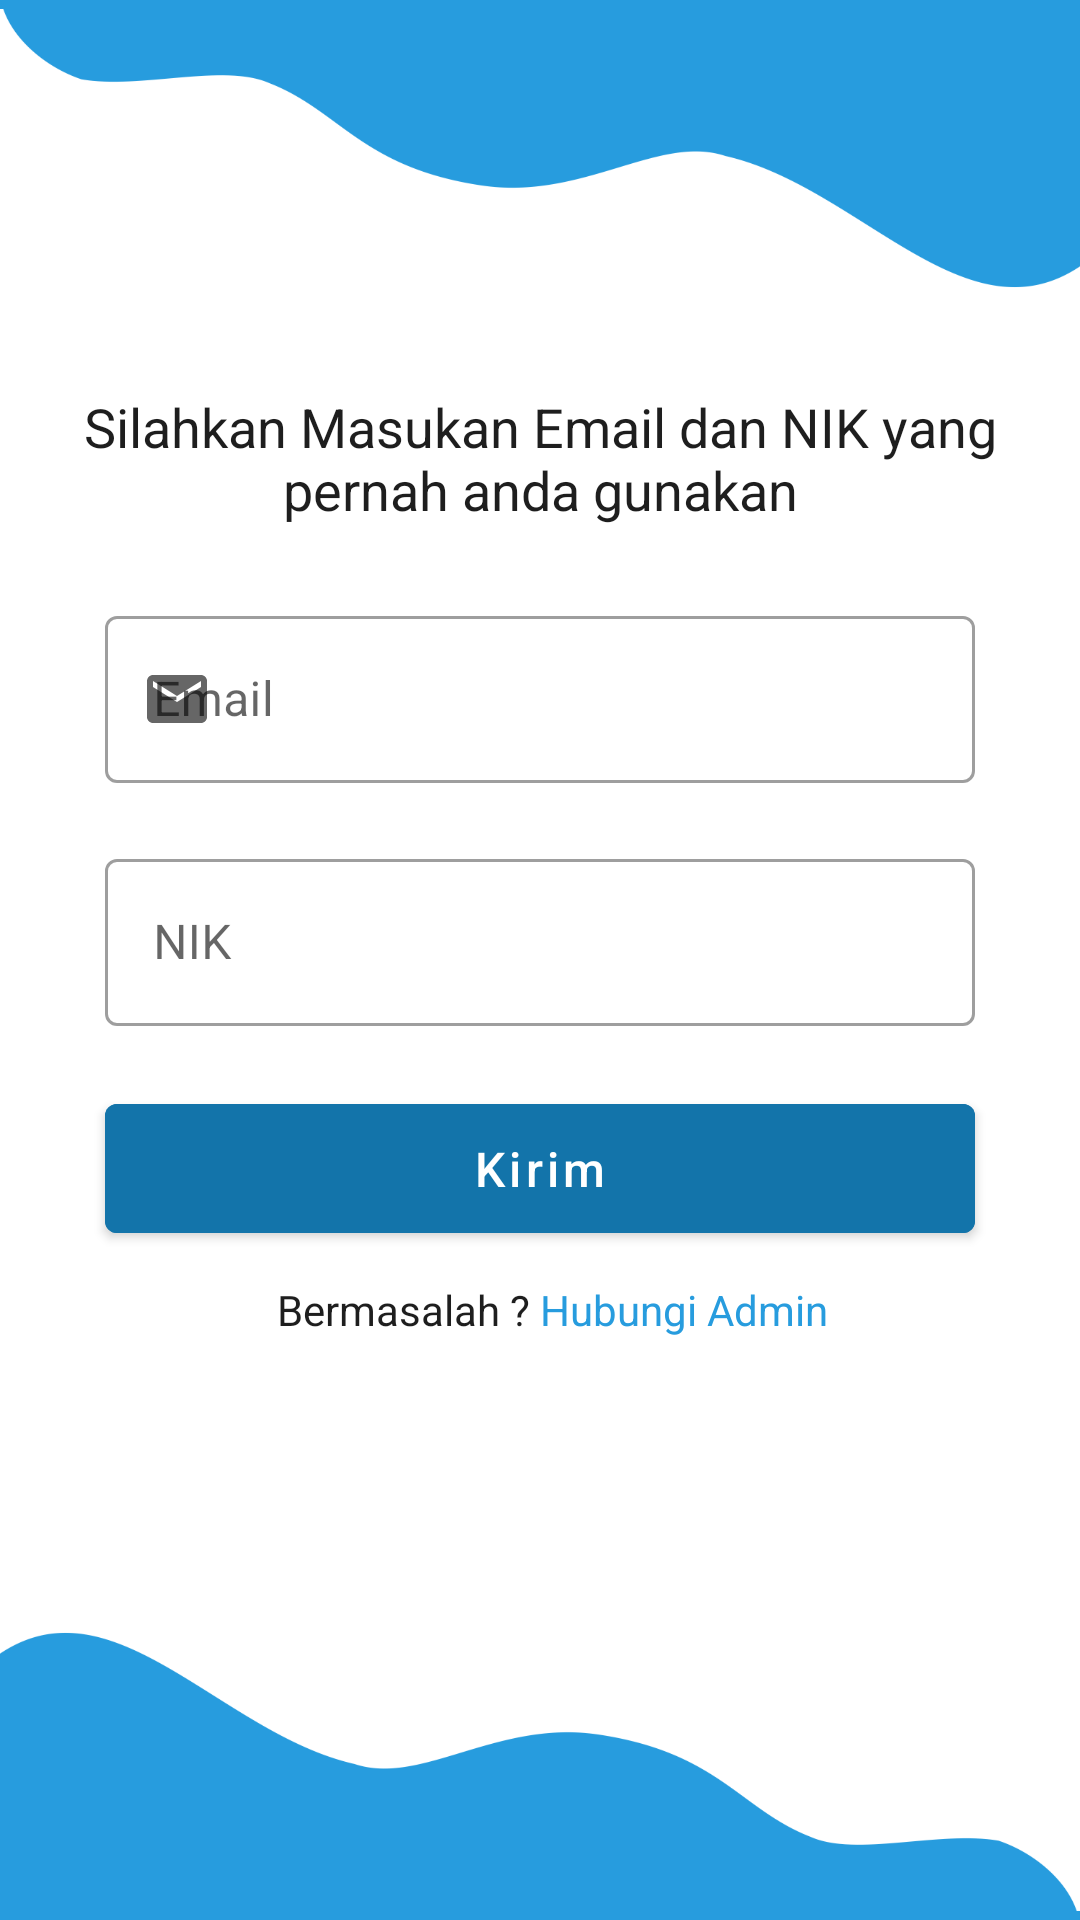

The Android layout XML behind this screen, and the referenced resources:
<!-- AndroidManifest.xml: application theme AppTheme -->
<!-- res/layout/activity_lupa_password.xml -->
<?xml version="1.0" encoding="utf-8"?>
<RelativeLayout xmlns:android="http://schemas.android.com/apk/res/android"
    xmlns:app="http://schemas.android.com/apk/res-auto"
    xmlns:tools="http://schemas.android.com/tools"
    android:layout_width="match_parent"
    android:layout_height="match_parent"
    tools:context=".activity.LupaPasswordActivity">
    <LinearLayout
        android:layout_width="match_parent"
        android:layout_height="3dp"
        android:background="@color/bg_btn_color"
        android:layout_alignParentTop="true"/>
    <ImageView
        android:layout_width="match_parent"
        android:layout_height="97dp"
        android:src="@drawable/assetbg1" />
    <ImageView
        android:rotation="180"
        android:layout_alignParentBottom="true"
        android:layout_width="match_parent"
        android:layout_height="97dp"
        android:src="@drawable/assetbg1" />
    <LinearLayout
        android:layout_width="match_parent"
        android:layout_height="3dp"
        android:background="@color/bg_btn_color"
        android:layout_alignParentBottom="true"/>

    <TextView
        android:layout_width="match_parent"
        android:layout_height="wrap_content"
        android:layout_marginTop="120dp"
        android:padding="10dp"
        android:textAlignment="center"
        android:text="Silahkan Masukan Email dan NIK yang pernah anda gunakan"
        android:textColor="@color/ColorBlack"
        android:textSize="18dp" />

    <LinearLayout
        android:layout_marginTop="160dp"
        android:layout_width="match_parent"
        android:layout_height="match_parent"
        android:gravity="center_horizontal"
        android:orientation="vertical">


        <com.google.android.material.textfield.TextInputLayout
            android:layout_marginTop="40dp"
            style="@style/Widget.MaterialComponents.TextInputLayout.OutlinedBox"
            android:backgroundTint="@color/bg_btn_color"
            android:layout_width="290dp"
            android:layout_height="wrap_content"
            app:startIconDrawable="@drawable/ic_baseline_email_24"
            app:hintAnimationEnabled="true"
            android:hint="Email">
            <com.google.android.material.textfield.TextInputEditText
                android:id="@+id/lp_email"
                android:layout_width="match_parent"
                android:layout_height="wrap_content"
                />
        </com.google.android.material.textfield.TextInputLayout>

        <com.google.android.material.textfield.TextInputLayout
            android:layout_marginTop="20dp"
            style="@style/Widget.MaterialComponents.TextInputLayout.OutlinedBox"
            android:backgroundTint="@color/bg_btn_color"
            android:layout_width="290dp"
            android:layout_height="wrap_content"
            app:startIconDrawable="@drawable/ic_baseline_credit_card_24"
            app:hintAnimationEnabled="true"
            android:hint="NIK">
            <com.google.android.material.textfield.TextInputEditText
                android:id="@+id/lp_nik"
                android:layout_width="match_parent"
                android:layout_height="wrap_content"
                />
        </com.google.android.material.textfield.TextInputLayout>

        <com.google.android.material.button.MaterialButton
            android:id="@+id/btn_lpp"
            android:backgroundTint="@color/colorStatusBar"
            android:layout_marginTop="20dp"
            android:layout_width="290dp"
            android:layout_height="55dp"
            android:textSize="16dp"
            android:text="Kirim"
            android:textAllCaps="false"
            />

        <LinearLayout
            android:layout_marginTop="10dp"
            android:layout_width="match_parent"
            android:layout_height="wrap_content"
            android:layout_gravity="center">
            <TextView
                android:textColor="@color/ColorBlack"
                android:layout_width="0dp"
                android:layout_height="wrap_content"
                android:layout_weight="2"
                android:textAlignment="textEnd"
                android:text="Bermasalah ? "/>
            <TextView
                android:id="@+id/hub_admin"
                android:textColor="@color/bg_btn_color"
                android:layout_width="0dp"
                android:layout_height="wrap_content"
                android:layout_weight="2"
                android:text="Hubungi Admin"/>
        </LinearLayout>

    </LinearLayout>

    <ProgressBar
        android:id="@+id/pb_lpp"
        android:layout_width="wrap_content"
        android:layout_height="wrap_content"
        android:layout_centerInParent="true"
        android:visibility="gone"/>

</RelativeLayout>
<!-- resources referenced by this layout -->
<resources>
  <color name="ColorBlack">#1E1E1E</color>
  <color name="bg_btn_color">#279CDE</color>
  <color name="colorStatusBar">#1374AA</color>
  <!-- drawable assetbg1: png bitmap (drawable, 14102 bytes) -->
  <!-- drawable ic_baseline_email_24 (drawable) -->
  <vector android:height="24dp" android:tint="@color/ColorBlack"
      android:viewportHeight="24" android:viewportWidth="24"
      android:width="24dp" xmlns:android="http://schemas.android.com/apk/res/android">
      <path android:fillColor="@android:color/white" android:pathData="M20,4L4,4c-1.1,0 -1.99,0.9 -1.99,2L2,18c0,1.1 0.9,2 2,2h16c1.1,0 2,-0.9 2,-2L22,6c0,-1.1 -0.9,-2 -2,-2zM20,8l-8,5 -8,-5L4,6l8,5 8,-5v2z"/>
  </vector>
  <style name="AppTheme" parent="Theme.MaterialComponents.Light.NoActionBar">
          
          <item name="colorPrimary">@color/bg_btn_color</item>
          <item name="colorPrimaryDark">@color/bg_btn_color</item>
          <item name="colorAccent">@color/colorAccent</item>
      </style>
  <color name="colorAccent">#0364DA</color>
</resources>
